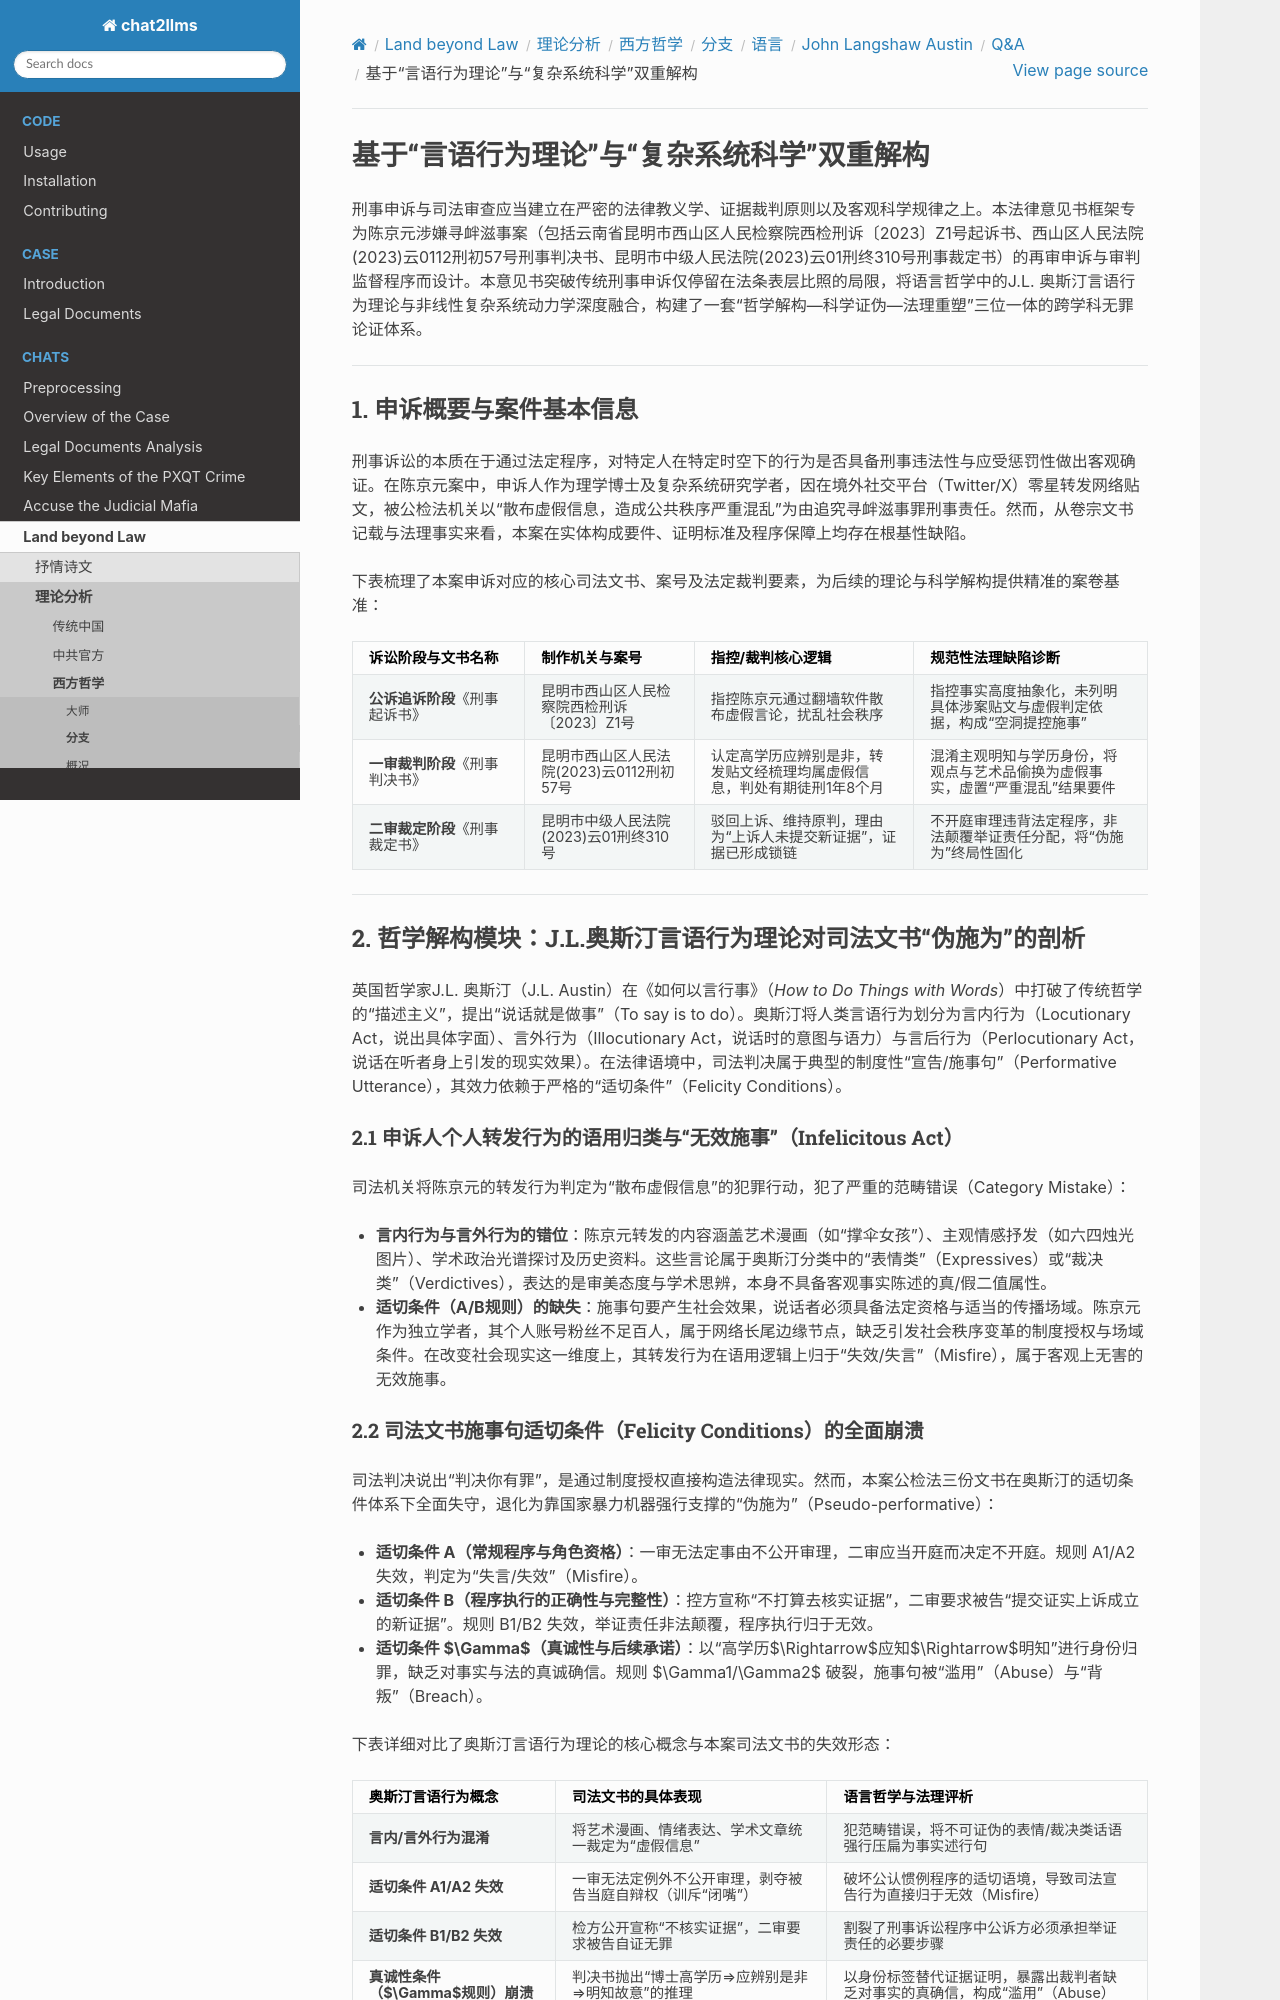

repository: goldollarch/chat2llms · page: chats/outlaw/analyse/foreign/branch/langu/austin/QA/note29.html · generator: sphinx

# 基于“言语行为理论”与“复杂系统科学”双重解构

刑事申诉与司法审查应当建立在严密的法律教义学、证据裁判原则以及客观科学规律之上。本法律意见书框架专为陈京元涉嫌寻衅滋事案（包括云南省昆明市西山区人民检察院西检刑诉〔2023〕Z1号起诉书、西山区人民法院(2023)云0112刑初57号刑事判决书、昆明市中级人民法院(2023)云01刑终310号刑事裁定书）的再审申诉与审判监督程序而设计。本意见书突破传统刑事申诉仅停留在法条表层比照的局限，将语言哲学中的J.L. 奥斯汀言语行为理论与非线性复杂系统动力学深度融合，构建了一套“哲学解构—科学证伪—法理重塑”三位一体的跨学科无罪论证体系。

---

## 1. 申诉概要与案件基本信息

刑事诉讼的本质在于通过法定程序，对特定人在特定时空下的行为是否具备刑事违法性与应受惩罚性做出客观确证。在陈京元案中，申诉人作为理学博士及复杂系统研究学者，因在境外社交平台（Twitter/X）零星转发网络贴文，被公检法机关以“散布虚假信息，造成公共秩序严重混乱”为由追究寻衅滋事罪刑事责任。然而，从卷宗文书记载与法理事实来看，本案在实体构成要件、证明标准及程序保障上均存在根基性缺陷。

下表梳理了本案申诉对应的核心司法文书、案号及法定裁判要素，为后续的理论与科学解构提供精准的案卷基准：

| 诉讼阶段与文书名称                   | 制作机关与案号                             | 指控/裁判核心逻辑                                                      | 规范性法理缺陷诊断                                                             |
| :----------------------------------- | :----------------------------------------- | :--------------------------------------------------------------------- | :----------------------------------------------------------------------------- |
| **公诉追诉阶段**《刑事起诉书》 | 昆明市西山区人民检察院西检刑诉〔2023〕Z1号 | 指控陈京元通过翻墙软件散布虚假言论，扰乱社会秩序                       | 指控事实高度抽象化，未列明具体涉案贴文与虚假判定依据，构成“空洞提控施事”     |
| **一审裁判阶段**《刑事判决书》 | 昆明市西山区人民法院(2023)云0112刑初57号   | 认定高学历应辨别是非，转发贴文经梳理均属虚假信息，判处有期徒刑1年8个月 | 混淆主观明知与学历身份，将观点与艺术品偷换为虚假事实，虚置“严重混乱”结果要件 |
| **二审裁定阶段**《刑事裁定书》 | 昆明市中级人民法院(2023)云01刑终310号      | 驳回上诉、维持原判，理由为“上诉人未提交新证据”，证据已形成锁链       | 不开庭审理违背法定程序，非法颠覆举证责任分配，将“伪施为”终局性固化           |

---

## 2. 哲学解构模块：J.L.奥斯汀言语行为理论对司法文书“伪施为”的剖析

英国哲学家J.L. 奥斯汀（J.L. Austin）在《如何以言行事》（*How to Do Things with Words*）中打破了传统哲学的“描述主义”，提出“说话就是做事”（To say is to do）。奥斯汀将人类言语行为划分为言内行为（Locutionary Act，说出具体字面）、言外行为（Illocutionary Act，说话时的意图与语力）与言后行为（Perlocutionary Act，说话在听者身上引发的现实效果）。在法律语境中，司法判决属于典型的制度性“宣告/施事句”（Performative Utterance），其效力依赖于严格的“适切条件”（Felicity Conditions）。

### 2.1 申诉人个人转发行为的语用归类与“无效施事”（Infelicitous Act）

司法机关将陈京元的转发行为判定为“散布虚假信息”的犯罪行动，犯了严重的范畴错误（Category Mistake）：

* **言内行为与言外行为的错位**：陈京元转发的内容涵盖艺术漫画（如“撑伞女孩”）、主观情感抒发（如六四烛光图片）、学术政治光谱探讨及历史资料。这些言论属于奥斯汀分类中的“表情类”（Expressives）或“裁决类”（Verdictives），表达的是审美态度与学术思辨，本身不具备客观事实陈述的真/假二值属性。
* **适切条件（A/B规则）的缺失**：施事句要产生社会效果，说话者必须具备法定资格与适当的传播场域。陈京元作为独立学者，其个人账号粉丝不足百人，属于网络长尾边缘节点，缺乏引发社会秩序变革的制度授权与场域条件。在改变社会现实这一维度上，其转发行为在语用逻辑上归于“失效/失言”（Misfire），属于客观上无害的无效施事。
